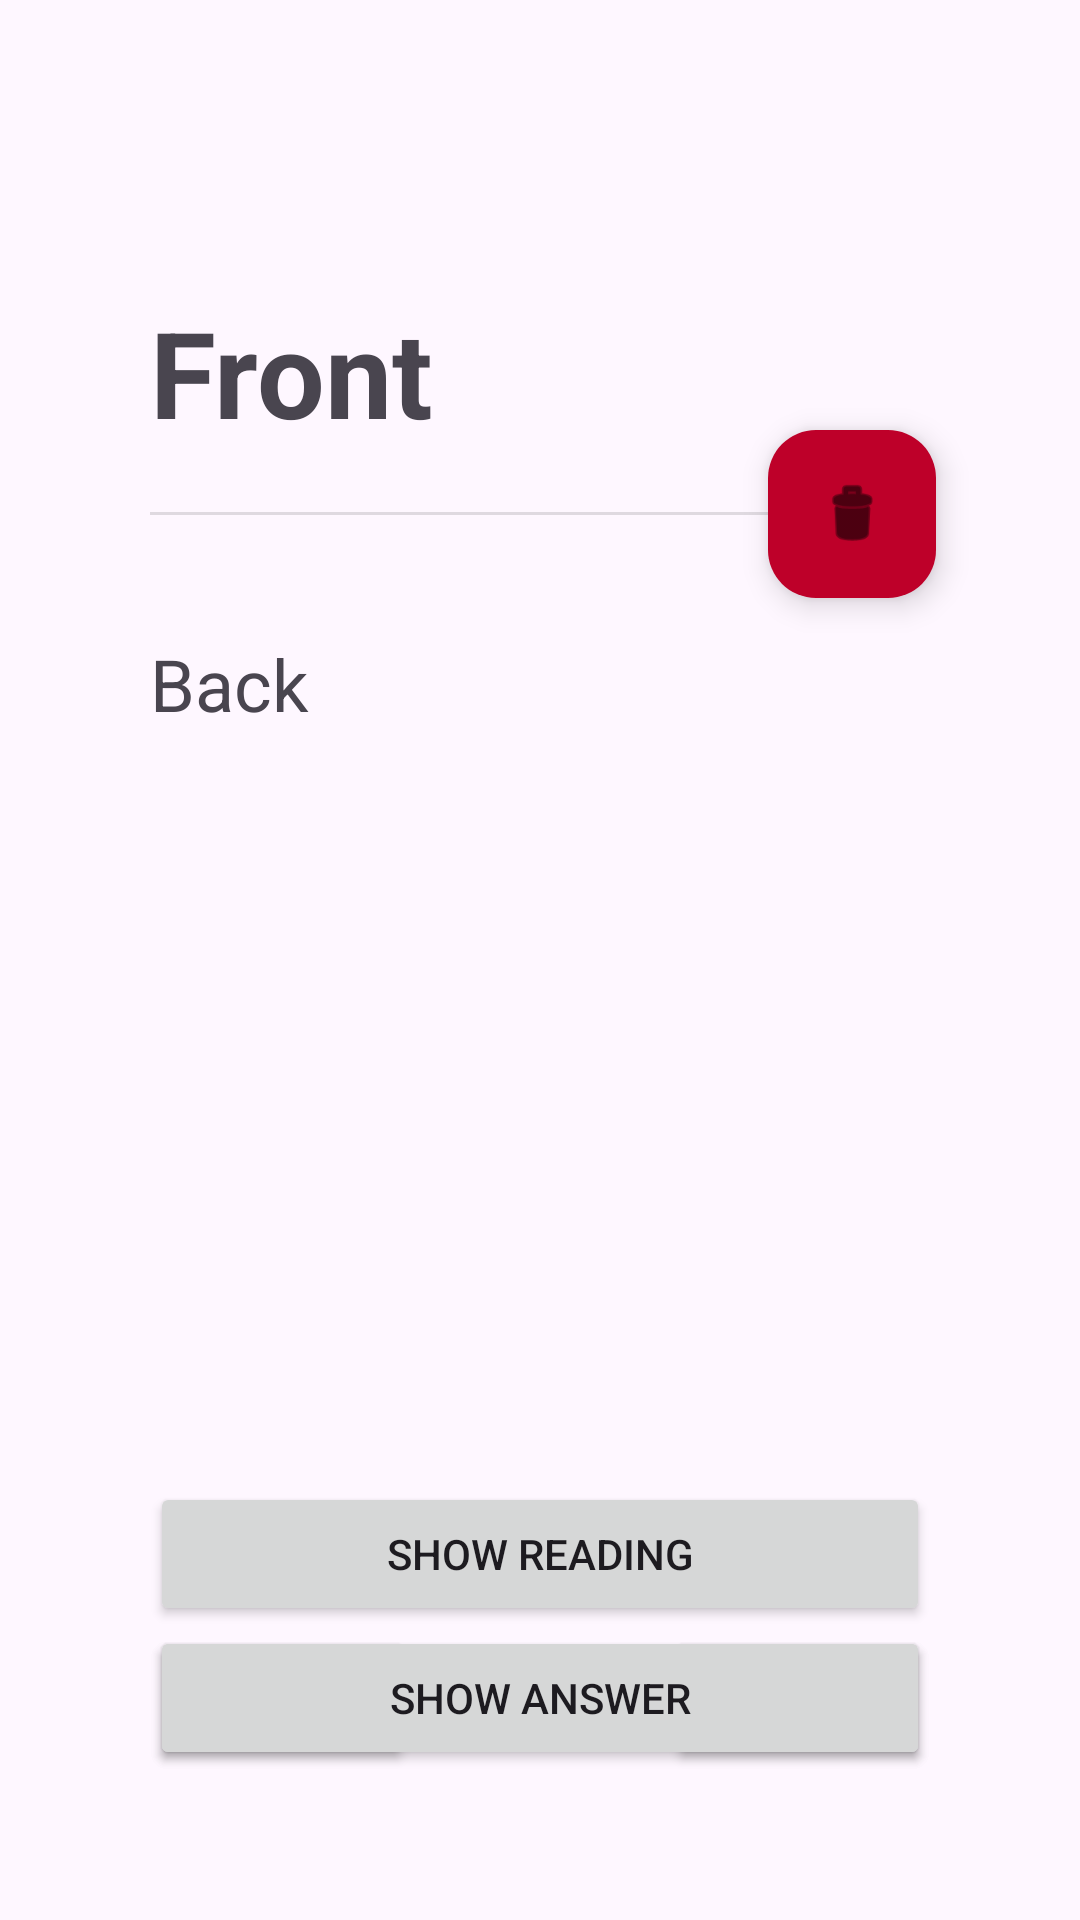

Android layout source for this screen:
<!-- AndroidManifest.xml: application theme Theme.ReadAndLearnJapanese -->
<!-- res/layout/flashcard.xml -->
<?xml version="1.0" encoding="utf-8"?>
<androidx.constraintlayout.widget.ConstraintLayout xmlns:android="http://schemas.android.com/apk/res/android"
    xmlns:app="http://schemas.android.com/apk/res-auto"
    xmlns:tools="http://schemas.android.com/tools"
    android:layout_width="match_parent"
    android:layout_height="match_parent"
    tools:context=".Flashcard">

    <TextView
        android:id="@+id/frontOfCard"
        android:layout_width="0dp"
        android:layout_height="wrap_content"
        android:layout_marginBottom="20dp"
        android:text="Front"
        android:textSize="40sp"
        android:textStyle="bold"
        app:layout_constraintBottom_toTopOf="@+id/divider"
        app:layout_constraintEnd_toEndOf="@+id/divider"
        app:layout_constraintStart_toStartOf="@+id/divider" />

    <ScrollView
        android:layout_width="0dp"
        android:layout_height="0dp"
        android:layout_marginTop="20dp"
        android:layout_marginBottom="20dp"
        app:layout_constraintBottom_toTopOf="@+id/showReadingButton"
        app:layout_constraintEnd_toEndOf="@+id/divider"
        app:layout_constraintStart_toStartOf="@+id/divider"
        app:layout_constraintTop_toBottomOf="@+id/divider">

        <TextView
            android:id="@+id/backOfCard"
            android:layout_width="match_parent"
            android:layout_height="wrap_content"
            android:layout_marginTop="20dp"
            android:layout_marginBottom="20dp"
            android:text="Back"
            android:textSize="24sp" />

    </ScrollView>


    <View
        android:id="@+id/divider"
        android:layout_width="0dp"
        android:layout_height="1dp"
        android:layout_marginStart="50dp"
        android:layout_marginEnd="50dp"
        android:layout_marginBottom="200dp"
        android:background="?android:attr/listDivider"
        app:layout_constraintBottom_toTopOf="@+id/goodButton"
        app:layout_constraintEnd_toEndOf="parent"
        app:layout_constraintStart_toStartOf="parent"
        app:layout_constraintTop_toTopOf="parent" />

    <Button
        android:id="@+id/goodButton"
        android:layout_width="wrap_content"
        android:layout_height="wrap_content"
        android:layout_marginBottom="50dp"
        android:text="Good"
        app:layout_constraintBottom_toBottomOf="parent"
        app:layout_constraintEnd_toEndOf="@+id/divider" />

    <Button
        android:id="@+id/againButton"
        android:layout_width="wrap_content"
        android:layout_height="wrap_content"
        android:text="Again"
        app:layout_constraintBottom_toBottomOf="@+id/goodButton"
        app:layout_constraintStart_toStartOf="@+id/divider"
        app:layout_constraintTop_toTopOf="@+id/goodButton" />

    <Button
        android:id="@+id/showButton"
        android:layout_width="0dp"
        android:layout_height="wrap_content"
        android:layout_marginBottom="50dp"
        android:text="Show Answer"
        app:layout_constraintBottom_toBottomOf="parent"
        app:layout_constraintEnd_toEndOf="@+id/frontOfCard"
        app:layout_constraintStart_toStartOf="@+id/frontOfCard" />

    <TextView
        android:id="@+id/reading"
        android:layout_width="wrap_content"
        android:layout_height="wrap_content"
        android:layout_marginBottom="10dp"
        app:layout_constraintBottom_toTopOf="@+id/frontOfCard"
        app:layout_constraintStart_toStartOf="@+id/frontOfCard" />

    <Button
        android:id="@+id/showReadingButton"
        android:layout_width="0dp"
        android:layout_height="wrap_content"
        android:text="Show Reading"
        android:visibility="visible"
        app:layout_constraintBottom_toTopOf="@+id/showButton"
        app:layout_constraintEnd_toEndOf="@+id/frontOfCard"
        app:layout_constraintStart_toStartOf="@+id/frontOfCard" />

    <com.google.android.material.floatingactionbutton.FloatingActionButton
        android:id="@+id/deleteButton"
        android:layout_width="wrap_content"
        android:layout_height="wrap_content"
        android:layout_marginEnd="48dp"
        android:clickable="true"
        app:tint="@color/black"
        app:layout_constraintBottom_toBottomOf="@+id/divider"
        app:layout_constraintEnd_toEndOf="parent"
        app:layout_constraintTop_toTopOf="@+id/divider"
        app:srcCompat="@android:drawable/ic_menu_delete" />
</androidx.constraintlayout.widget.ConstraintLayout>
<!-- resources referenced by this layout -->
<resources>
  <color name="black">#FF000000</color>
  <style name="Theme.ReadAndLearnJapanese" parent="Theme.Material3.DayNight">
          <item name="colorPrimarySurface">@color/white</item>
  
          <item name="colorContainer">@color/white</item>
  
          <item name="colorPrimary">@color/japanRed</item>
  
          <item name="colorOnPrimary">@color/japanWhite</item>
  
          <item name="colorPrimaryContainer">@color/japanRed</item>
  
          <item name="colorOnPrimaryContainer">@color/japanWhite</item>
  
          <item name="colorSecondary">@color/japanRed</item>
  
          <item name="colorOnSecondary">@color/white</item>
  
          <item name="colorSecondaryContainer">@color/japanRed</item>
  
          <item name="colorOnSecondaryContainer">@color/white</item>
  
          <item name="colorTertiary">@color/japanRed</item>
  
          <item name="colorOnTertiary">@color/white</item>
  
          <item name="colorTertiaryContainer">@color/japanRed</item>
  
          <item name="colorOnTertiaryContainer">@color/japanWhite</item>
  
          <item name="colorSurface">@color/japanRed</item>
  
          <item name="colorOnSurface">@color/black</item>
  
          <item name="colorSurfaceVariant">@color/black</item>
  
          <item name="colorOnSurfaceVariant">@color/black</item>
  
          <item name="colorOutline">@color/black</item>
  
      </style>
  <color name="white">#FFFFFFFF</color>
  <color name="japanRed">#be0029</color>
  <color name="japanWhite">#FFFFFFFF</color>
</resources>
